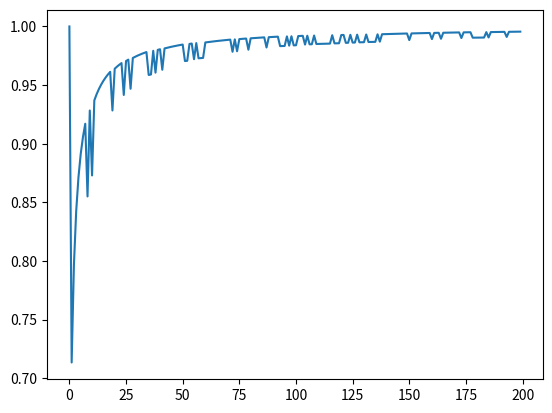

Reproduce this figure in Python.
import numpy as np
import matplotlib.pyplot as plt

X = np.array([1,2,3,4,5,6])
states = np.array([0,1])

modelTable = np.array([[1/6, 1/6, 1/6, 1/6, 1/6, 1/6], [1/10, 1/10, 1/10, 1/10, 1/10, 5/10]])
A = np.array([[0.95, 0.05],[0.1, 0.9]])

rolls = []
die = []
current_state = 0
for i in range(200):
    face = np.random.choice(X, p=modelTable[current_state])
    rolls.append(face)
    die.append(current_state)

    r = np.random.random()
    if r > A[current_state][current_state]:
        current_state ^= 1
    

rolls = np.array(rolls)
die = np.array(die)

# k,m = np.unique(rolls, return_counts = True)
# print(np.asarray((k,m)).T)
# z,l = np.unique(die, return_counts=True)

phi_1 = np.log(modelTable[0,rolls[1]-1]) #-np.log(0.5) - 

def phi_t(z,x):
    return -np.log(modelTable[z,x])

def psi_t(z, z_prev):
    return -np.log(A[z_prev, z])

K = 2
T = rolls.shape[0]
T1 = np.empty((K,T))
T2 = np.empty((K,T))

T1[:, 0] = np.log(modelTable[0, rolls[i]-1])
T2[:, 0] = 0

for i in range(1, T):
#     T1[:,i] = np.min(T1[:,i-1] -np.log(A.T) - np.log(modelTable[np.newaxis, :, rolls[i]-1].T), 1)
#     T2[:,i] = np.argmin(T1[:,i-1] -np.log(A.T) - np.log(modelTable[np.newaxis, :, rolls[i]-1].T), 1)
#     T1[:,i] = np.min(T1[:,i-1] -np.log(A.T) - np.log(modelTable[:, rolls[i]-1]), 1)
#     T2[:,i] = np.argmin(T1[:,i-1] -np.log(A.T) - np.log(modelTable[:, rolls[i]-1]), 1)
    for k in range(K):
        for q in range(K):
            T1[k,i] = np.max(T1[q,i-1] + np.log(A[q,k]) + np.log(modelTable[k, rolls[i]-1]))
z_t = np.array([(T1[1,i])/T1[0,i] for i in range(T)])


x = range(0,200)

plt.plot(x, z_t)
plt.show()
print("Phew")



# def backtrace(z_pred, back, T, labels):
#     prev_cursor = z_pred[-1]

#     for m in np.arange(T)[::-1]:
#         prev_cursor = back[prev_cursor, m]
#         z_pred[m] = prev_cursor

#     if labels is None:
#         return z_pred

#     return [labels[z] for z in z_pred]


# def viterbi(q_size, A, X, B, q_init, labels=None):
#     Q = np.arange(q_size)
#     T = len(X)
#     p = np.zeros(shape=(len(Q), T))
#     back = np.zeros(shape=(len(Q), T), dtype=np.int)
#     z_pred = np.zeros(shape=(T, ), dtype=np.int)

#     for q in Q:
#         p[q, 0] = A[q_init, q] + np.log(B[q, X[0]])
#         back[q, 0] = q_init

#     for t in np.arange(T)[1:]:
#         for q in Q:
#             p[q, t] = np.max([p[qp, t - 1] + np.log(A[qp, q]) + np.log(B[q, X[t]]) for qp in Q])
#             # back[q, t] = np.argmax([p[qp, t - 1] * A[qp, q] for qp in Q])

#     # z_pred[T - 1] = np.argmax([p[q, T - 1] for q in Q])
#     z_t = np.array([np.max(p[:,i])/np.sum(p[:,i]) for i in range(T)])
#     return q, z_t
#     # return backtrace(z_pred, back, T, labels)
# rolls -= 1
# q_hat, z_hat = viterbi(K, A, rolls, modelTable, 0)